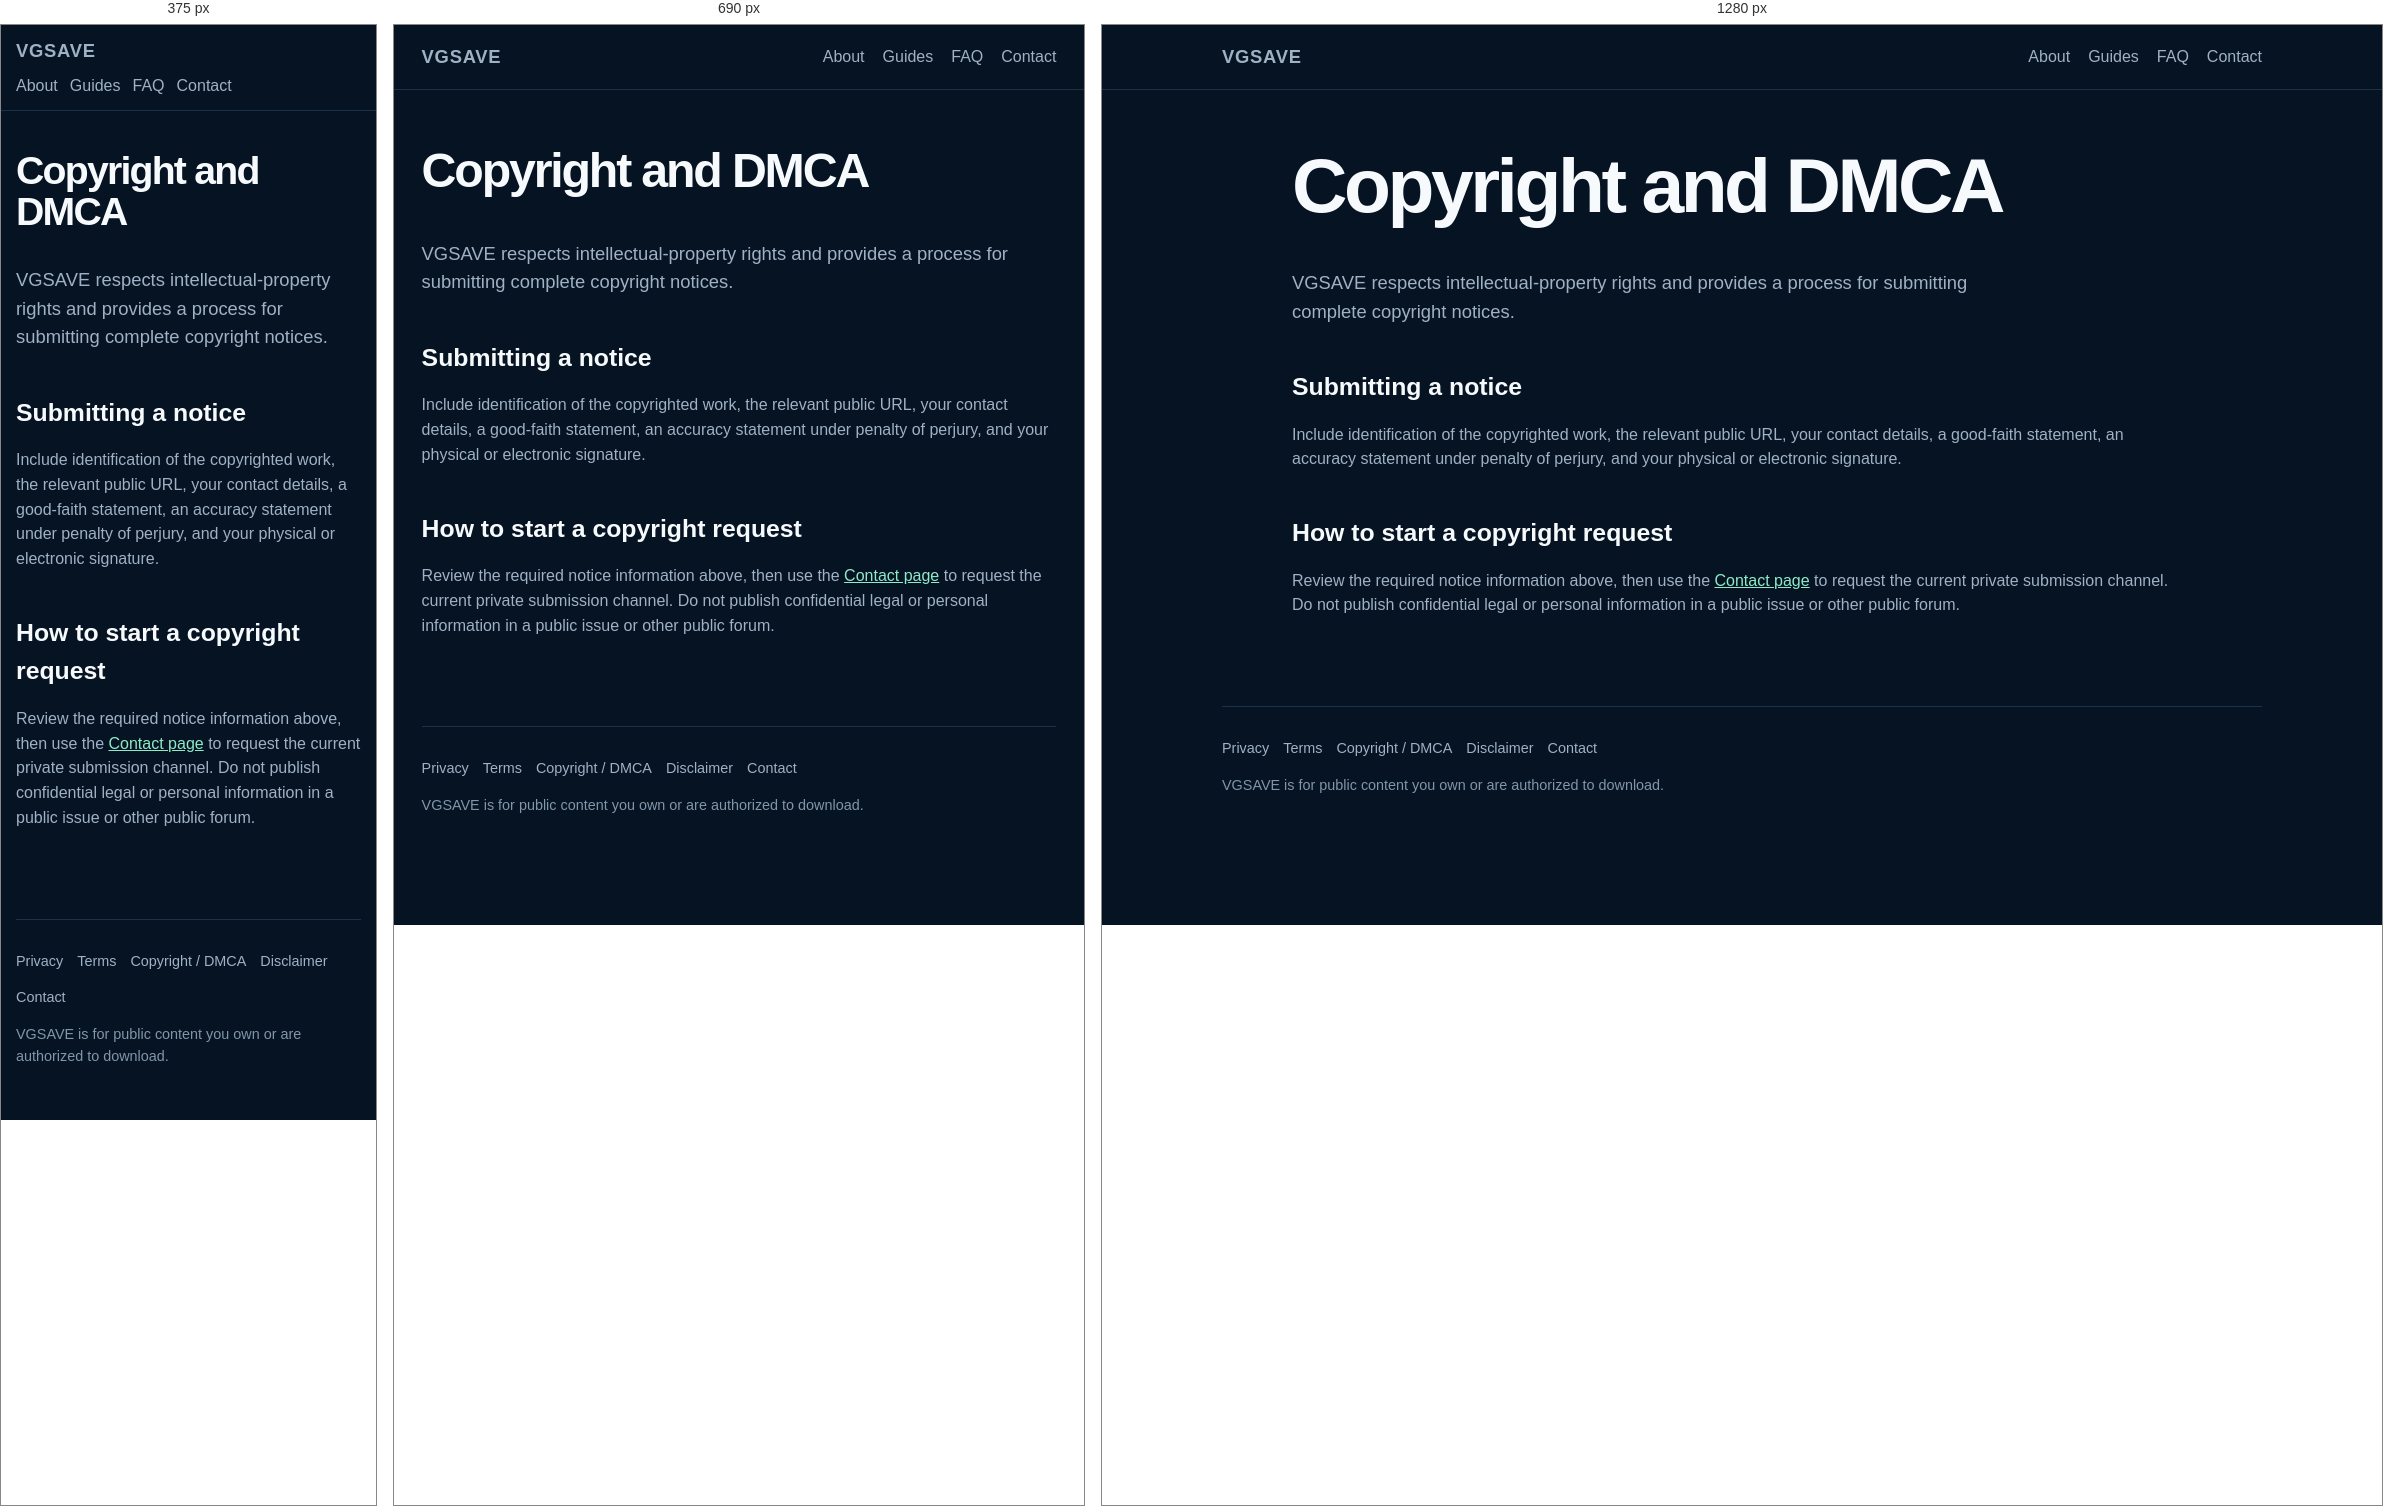
Rendered at 375 px, 690 px and 1280 px, left to right.

<!-- file: dmca.html -->
<!doctype html><html lang="en"><head><meta charset="utf-8"><meta name="viewport" content="width=device-width, initial-scale=1"><meta name="theme-color" content="#061322"><meta name="application-name" content="VGSAVE"><link rel="icon" href="/assets/favicon.svg" type="image/svg+xml"><link rel="canonical" href="https://vgsave.pages.dev/dmca/"><title>Copyright and DMCA — VGSAVE</title><meta name="description" content="Review VGSAVE’s copyright notice process and the information required for a DMCA request."><meta name="robots" content="index,follow"><meta property="og:type" content="website"><meta property="og:site_name" content="VGSAVE"><meta property="og:title" content="Copyright and DMCA — VGSAVE"><meta property="og:description" content="Review VGSAVE’s copyright notice process and the information required for a DMCA request."><meta property="og:url" content="https://vgsave.pages.dev/dmca/"><meta name="twitter:card" content="summary"><meta name="twitter:title" content="Copyright and DMCA — VGSAVE"><meta name="twitter:description" content="Review VGSAVE’s copyright notice process and the information required for a DMCA request."><link rel="stylesheet" href="/assets/site.css"></head><body><a class="skip-link" href="#main">Skip to content</a><header class="site-header"><nav class="nav" aria-label="Primary"><a class="brand" href="/">VGSAVE</a><div class="nav-links"><a href="/about/">About</a><a href="/guides/">Guides</a><a href="/faq/">FAQ</a><a href="/contact/">Contact</a></div></nav></header><main id="main" class="page"><h1>Copyright and DMCA</h1><section class="content"><p class="lede">VGSAVE respects intellectual-property rights and provides a process for submitting complete copyright notices.</p><h2>Submitting a notice</h2><p>Include identification of the copyrighted work, the relevant public URL, your contact details, a good-faith statement, an accuracy statement under penalty of perjury, and your physical or electronic signature.</p><h2>How to start a copyright request</h2><p>Review the required notice information above, then use the <a href="/contact/">Contact page</a> to request the current private submission channel. Do not publish confidential legal or personal information in a public issue or other public forum.</p></section></main><footer><div class="site-footer"><nav class="footer-links" aria-label="Legal"><a href="/privacy/">Privacy</a><a href="/terms/">Terms</a><a href="/dmca/">Copyright / DMCA</a><a href="/disclaimer/">Disclaimer</a><a href="/contact/">Contact</a></nav><p>VGSAVE is for public content you own or are authorized to download.</p></div></footer></body></html>

/* @media block from assets/site.css */
@media(max-width:760px){.feature-grid{grid-template-columns:1fr 1fr}}

/* @media block from assets/site.css */
@media(max-width:620px){.nav{padding:12px 0;align-items:flex-start;flex-direction:column;gap:8px}.nav-links{gap:12px}.page{padding-top:40px}.card{padding:14px}.feature-grid{grid-template-columns:1fr}.content{margin-top:34px}}